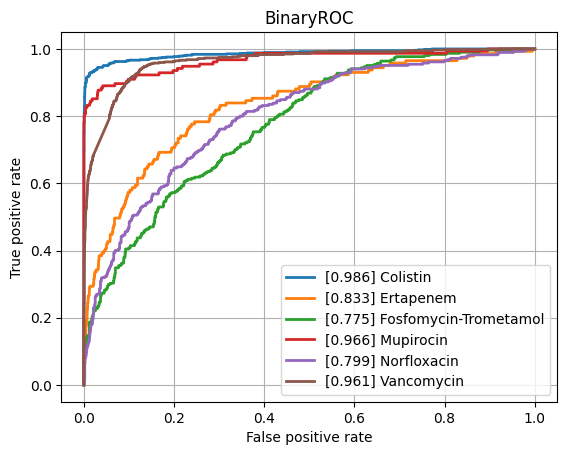

The data file committed next to this chart (first rows):
class, ROCAUC, n_positives, n_negatives
Amikacin, 0.9354, 1111, 5382
Amoxicillin-Clavulanic acid, 0.8658, 4204, 5999
Ampicillin, 0.9047, 10010, 5719
Ampicillin-Amoxicillin, 0.9292, 5567, 1019
Cefazolin, 0.9149, 967, 1146
Cefepime, 0.8823, 3537, 8042
Cefpodoxime, 0.8693, 493, 907
Ceftazidime, 0.866, 4421, 12101
Ceftriaxone, 0.8429, 3764, 10078
Cefuroxime, 0.9436, 6591, 1688
Ciprofloxacin, 0.8539, 6582, 16405
Clindamycin, 0.8748, 5611, 5661
Colistin, 0.9857, 747, 3632
Cotrimoxazole, 0.8575, 8111, 17142
Ertapenem, 0.8329, 143, 5478
Erythromycin, 0.8739, 5620, 4537
Fosfomycin, 0.8933, 1843, 6914
Fosfomycin-Trometamol, 0.7752, 304, 972
Fusidic acid, 0.8467, 855, 1836
Gentamicin, 0.9425, 9230, 11403
Imipenem, 0.961, 7693, 15906
Levofloxacin, 0.9183, 3378, 5845
Meropenem, 0.9065, 2436, 15860
Mupirocin, 0.9665, 155, 1235
Nitrofurantoin, 0.889, 380, 3187
Norfloxacin, 0.7993, 285, 1462
Oxacillin, 0.8873, 2791, 3926
Penicillin, 0.918, 2811, 1022
Piperacillin-Tazobactam, 0.8448, 6313, 13644
Rifampicin, 0.8687, 280, 6931
Teicoplanin, 0.8997, 83, 1854
Tetracycline, 0.8483, 1706, 5308
Tobramycin, 0.9185, 1265, 4295
Vancomycin, 0.9614, 594, 12428
micro, 0.9157, , 
macro, 0.8905, , 
